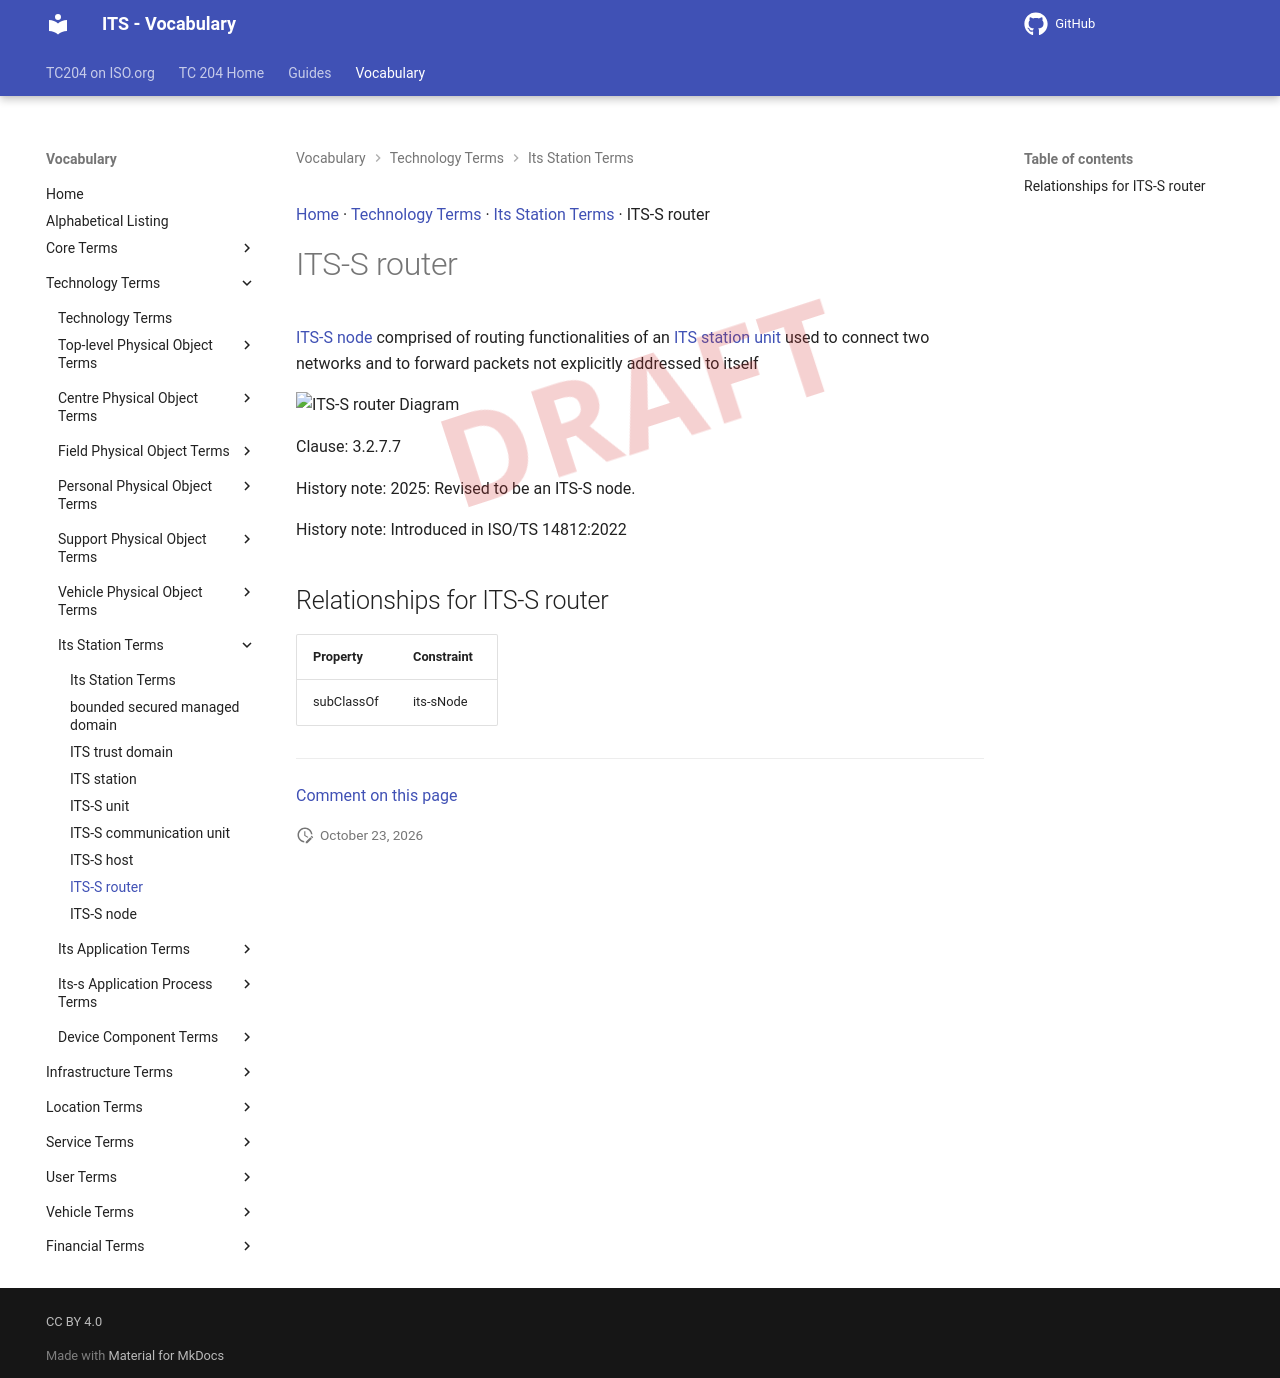

repository: ISO-TC204/iso14812 · page: v1.1.2-alpha.5/terms/ITS-S router/index.html · generator: mkdocs

[Home](../index.md) · [Technology Terms](groups/Technology Terms.md) · [Its Station Terms](patterns/Its Station Terms.md) · ITS-S router

# ITS-S router

<div class="draft4-watermark" aria-hidden="true"></div>

[ITS-S node](ITS-S node.md) comprised of routing functionalities of an [ITS station unit](ITS-S unit.md) used to connect two networks and to forward packets not explicitly addressed to itself

<object type="image/svg+xml" data="../../diagrams/ITS-S router.dot.svg">
    <img alt="ITS-S router Diagram" src="../../diagrams/ITS-S router.dot.png" /> <!-- Fallback for non-SVG browsers -->
</object>

Clause: 3.2.7.7

History note: 2025: Revised to be an ITS-S node.

History note: Introduced in ISO/TS 14812:2022

## Relationships for ITS-S router

| Property | Constraint |
| --- | --- |
| subClassOf | its-sNode |


---

[Comment on this page](https://github.com/ISO-TC204/iso14812/issues/new?template=page-feedback.yml&title=%5BPage+feedback%5D+ITS-S+router&page-title=ITS-S+router&page-path=terms%2FITS-S+router.md)
